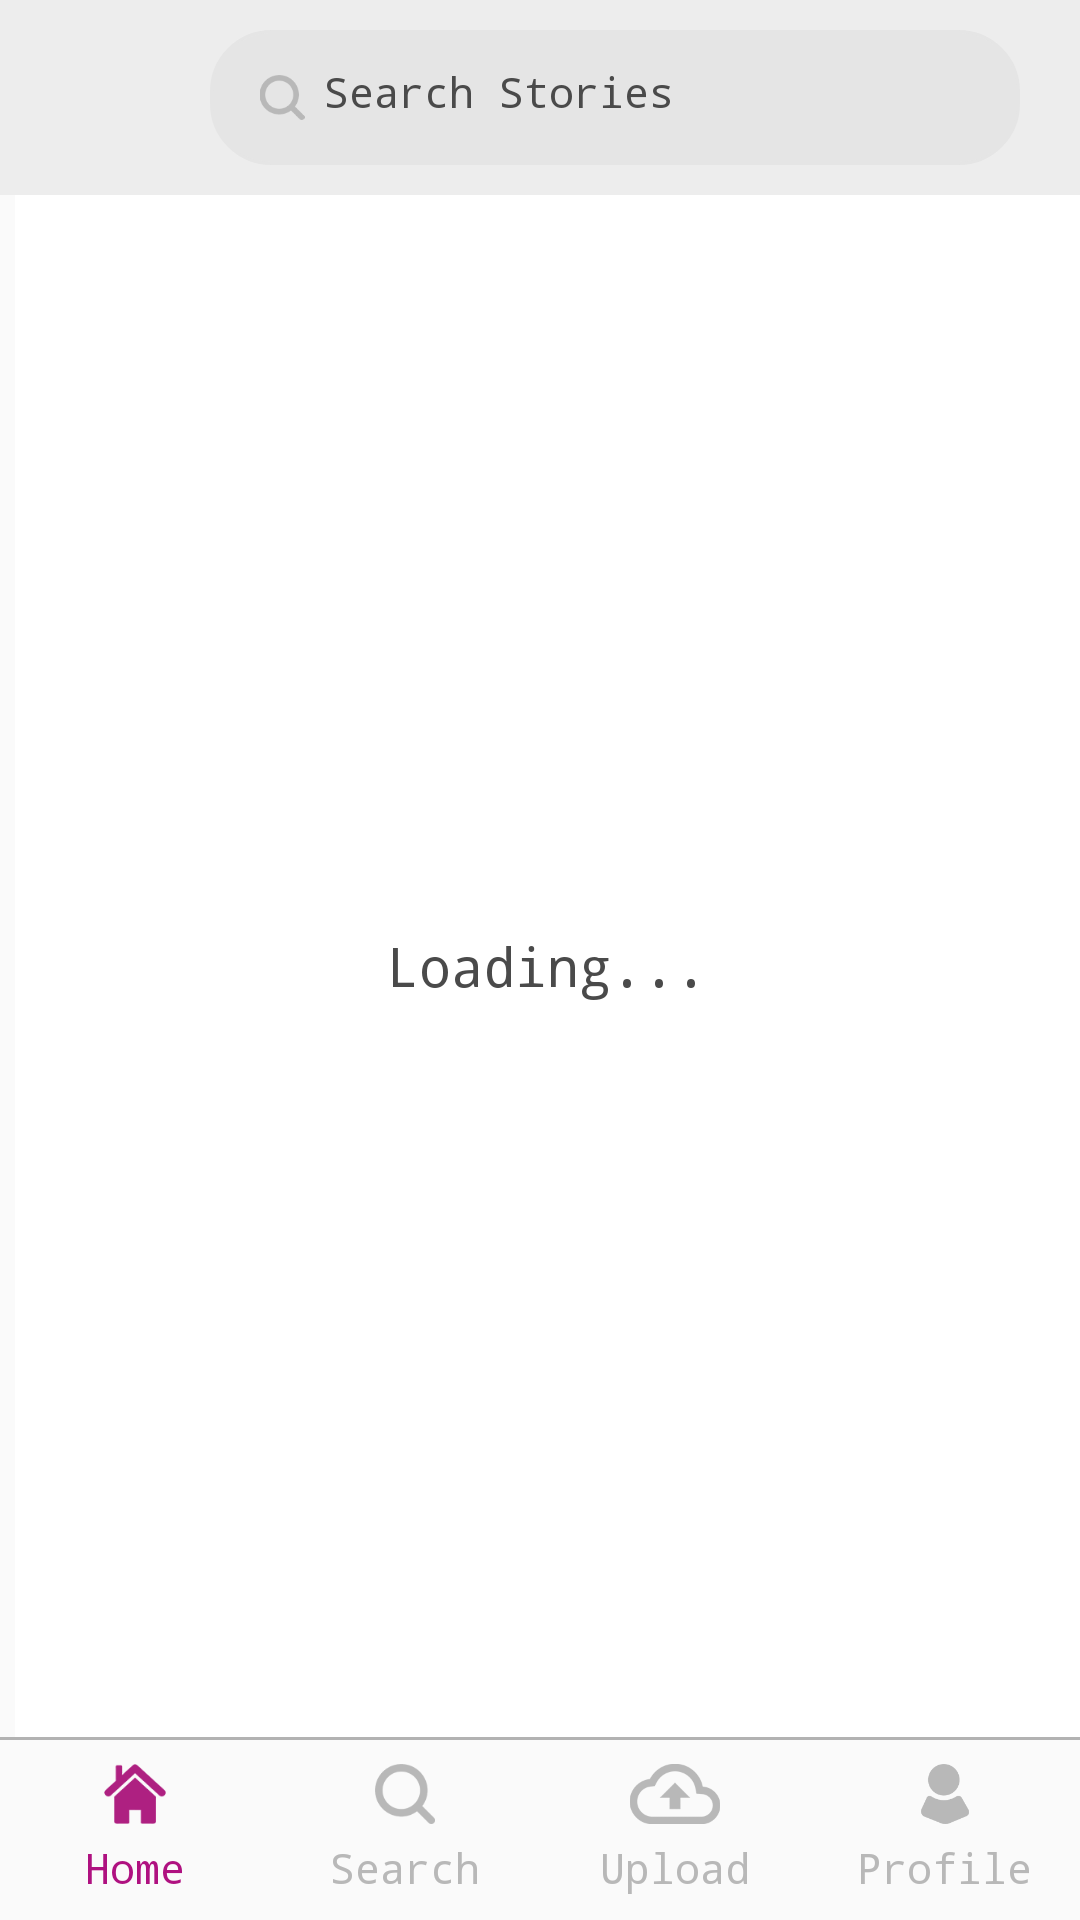

Reconstruct the res/layout file that produces this screen, plus the resources it refers to.
<!-- AndroidManifest.xml: application theme AppTheme -->
<!-- res/layout/activity_search_result2.xml -->
<LinearLayout
    android:layout_height="match_parent"
    android:layout_width="match_parent"
    xmlns:android="http://schemas.android.com/apk/res/android"
    android:orientation="vertical" >
    <LinearLayout
        android:layout_width="match_parent"
        android:layout_height="wrap_content"
        android:orientation="horizontal"
        android:gravity="center_vertical"
        android:background="@color/background_gray">
        <androidx.appcompat.widget.AppCompatImageView
            android:id="@+id/img_back"
            android:layout_width="40dp"
            android:layout_height="50dp"
            android:padding="3dp"
            android:layout_marginStart="10dp"
            android:src="@drawable/ic_baseline_keyboard_backspace_24"
            />
        <LinearLayout
            android:id="@+id/lin_Search"
            android:layout_width="wrap_content"
            android:layout_height="45dp"
            android:layout_weight="1"
            android:layout_marginStart="20dp"
            android:layout_marginEnd="20dp"
            android:layout_marginTop="10dp"
            android:layout_marginBottom="10dp"
            android:orientation="horizontal"
            android:gravity="center_vertical"
            android:background="@drawable/rounded_searchbox" >
            <androidx.appcompat.widget.AppCompatImageView
                android:layout_width="18dp"
                android:layout_height="15dp"
                android:src="@drawable/search"
                android:visibility="visible"/>
            <androidx.appcompat.widget.AppCompatEditText
                android:id="@+id/edt_search"
                android:layout_width="match_parent"
                android:layout_height="match_parent"
                android:hint="@string/search_stories"
                android:layout_marginStart="5dp"
                android:textSize="@dimen/sp_16"
                android:gravity="center_vertical"
                android:inputType="text"
                android:singleLine="true"
                android:imeOptions="actionDone"
                android:background="@android:color/transparent"
                android:textColor="@color/textbox_hint"
                android:textColorHint="@color/textbox_hint"/>
        </LinearLayout>
        

    </LinearLayout>
    <LinearLayout
        android:layout_width="match_parent"
        android:layout_height="match_parent"
        android:background="@color/white"
        android:layout_marginStart="5dp"
        android:orientation="vertical"
        android:layout_weight="1">
        <androidx.appcompat.widget.AppCompatTextView
            android:id="@+id/txt_norecfound"
            android:layout_width="match_parent"
            android:layout_height="match_parent"
            android:textSize="@dimen/sp_20"
            android:gravity="center"
            android:textColor="@color/textbox_hint"
            android:text="Loading..."
            android:visibility="visible"/>
        <androidx.appcompat.widget.AppCompatTextView
            android:id="@+id/search_label"
            android:layout_width="wrap_content"
            android:layout_height="wrap_content"
            android:layout_margin="@dimen/dp_10"
            android:textStyle="bold"
            android:textSize="@dimen/sp_22"
            android:text="Search : Fashion"/>

        <androidx.recyclerview.widget.RecyclerView
            android:id="@+id/rec_for_you"
            android:layout_width="match_parent"
            android:layout_height="match_parent" />

    </LinearLayout>
    <include layout="@layout/bottom_menu" />
</LinearLayout>
<!-- res/layout/bottom_menu.xml (included above) -->
<?xml version="1.0" encoding="utf-8"?>
<LinearLayout xmlns:android="http://schemas.android.com/apk/res/android"
    android:layout_width="match_parent"
    android:layout_height="wrap_content"
    android:background="@android:color/transparent"
    android:orientation="vertical">

    <View
        android:layout_width="match_parent"
        android:layout_height="1dp"
        android:background="@color/gray_border" />

    <LinearLayout
        android:layout_width="match_parent"
        android:layout_height="wrap_content"
        android:baselineAligned="false"
        android:orientation="horizontal">

        <LinearLayout
            android:id="@+id/lin_home"
            android:layout_width="0dp"
            android:layout_height="wrap_content"
            android:layout_weight="1"
            android:gravity="center"
            android:orientation="vertical"
            android:paddingVertical="@dimen/dp_10">

            <androidx.appcompat.widget.AppCompatImageView
                android:id="@+id/img_home"
                android:layout_width="match_parent"
                android:layout_height="@dimen/dp_25"
                android:src="@drawable/menu_icon_home_active" />

            <androidx.appcompat.widget.AppCompatTextView
                android:id="@+id/txt_home"
                android:layout_width="wrap_content"
                android:layout_height="wrap_content"
                android:layout_marginTop="5dp"
                android:text="@string/Home"
                android:textColor="@color/pink"
                android:textSize="@dimen/sp_16" />
        </LinearLayout>

        <LinearLayout
            android:id="@+id/lin_search"
            android:layout_width="0dp"
            android:layout_height="match_parent"
            android:layout_weight="1"
            android:gravity="center"
            android:orientation="vertical"
            android:paddingVertical="@dimen/dp_10">

            <androidx.appcompat.widget.AppCompatImageView
                android:id="@+id/img_search"
                android:layout_width="match_parent"
                android:layout_height="@dimen/dp_25"
                android:src="@drawable/menu_icon_search" />

            <androidx.appcompat.widget.AppCompatTextView
                android:id="@+id/txt_search"
                android:layout_width="wrap_content"
                android:layout_height="wrap_content"
                android:layout_marginTop="5dp"
                android:text="@string/Search"
                android:textColor="@color/footer_unselect_text"
                android:textSize="@dimen/sp_16" />
        </LinearLayout>

        <LinearLayout
            android:id="@+id/lin_upload"
            android:layout_width="0dp"
            android:layout_height="match_parent"
            android:layout_weight="1"
            android:gravity="center"
            android:orientation="vertical"
            android:paddingVertical="@dimen/dp_10">

            <androidx.appcompat.widget.AppCompatImageView
                android:id="@+id/img_upload"
                android:layout_width="match_parent"
                android:layout_height="@dimen/dp_25"
                android:src="@drawable/menu_icon_upload" />

            <androidx.appcompat.widget.AppCompatTextView
                android:id="@+id/txt_upload"
                android:layout_width="wrap_content"
                android:layout_height="wrap_content"
                android:layout_marginTop="5dp"
                android:text="@string/Upload"
                android:textColor="@color/footer_unselect_text"
                android:textSize="@dimen/sp_16" />
        </LinearLayout>

        <LinearLayout
            android:id="@+id/lin_profile"
            android:layout_width="0dp"
            android:layout_height="match_parent"
            android:layout_weight="1"
            android:gravity="center"
            android:orientation="vertical"
            android:paddingVertical="@dimen/dp_10">

            <androidx.appcompat.widget.AppCompatImageView
                android:id="@+id/img_profile"
                android:layout_width="match_parent"
                android:layout_height="@dimen/dp_25"
                android:src="@drawable/menu_icon_user" />

            <androidx.appcompat.widget.AppCompatTextView
                android:id="@+id/txt_profile"
                android:layout_width="wrap_content"
                android:layout_height="wrap_content"
                android:layout_marginTop="5dp"
                android:text="@string/Profile"
                android:textColor="@color/footer_unselect_text"
                android:textSize="@dimen/sp_16" />
        </LinearLayout>
    </LinearLayout>
</LinearLayout>
<!-- resources referenced by this layout -->
<resources>
  <color name="background_gray">#EDEDED</color>
  <color name="footer_unselect_text">#B8B8B8</color>
  <color name="gray_border">#B2B2B2</color>
  <color name="pink">#af1180</color>
  <color name="textbox_hint">#4A4A4A</color>
  <color name="white">#FFFFFF</color>
  <dimen name="dp_10">10dp</dimen>
  <dimen name="dp_25">25dp</dimen>
  <dimen name="sp_16">16sp</dimen>
  <dimen name="sp_20">20sp</dimen>
  <dimen name="sp_22">22sp</dimen>
  <!-- drawable menu_icon_home_active: png bitmap (drawable, 834 bytes) -->
  <!-- drawable menu_icon_search: png bitmap (drawable, 969 bytes) -->
  <!-- drawable menu_icon_upload: png bitmap (drawable, 1248 bytes) -->
  <!-- drawable menu_icon_user: png bitmap (drawable, 951 bytes) -->
  <!-- drawable rounded_searchbox (drawable-v24) -->
  <?xml version="1.0" encoding="utf-8"?>
  <shape android:shape="rectangle"
      xmlns:android="http://schemas.android.com/apk/res/android">
      <corners android:radius="20dp" />
      <solid android:color="@color/searchbox" />
      <padding android:bottom="15dp"
               android:left="15dp"
               android:right="15dp"
               android:top="15dp" />
      <stroke android:color="@color/searchbox" android:width="1dp" />
  </shape>
  <!-- drawable search: png bitmap (drawable, 801 bytes) -->
  <string name="Home">Home</string>
  <string name="Profile">Profile</string>
  <string name="Search">Search</string>
  <string name="Upload">Upload</string>
  <string name="search_stories">Search Stories</string>
  <style name="AppTheme" parent="Theme.AppCompat.Light.DarkActionBar">
          
          <item name="colorPrimary">@color/colorPrimary</item>
          <item name="colorPrimaryDark">@color/colorPrimaryDark</item>
          <item name="colorAccent">@color/colorAccent</item>
          <item name="android:statusBarColor">@color/pink</item>
          <item name="android:typeface">monospace</item>
      </style>
  <color name="searchbox">#E5E5E5</color>
  <color name="colorPrimary">#6200EE</color>
  <color name="colorPrimaryDark">#3700B3</color>
  <color name="colorAccent">#03DAC5</color>
</resources>
